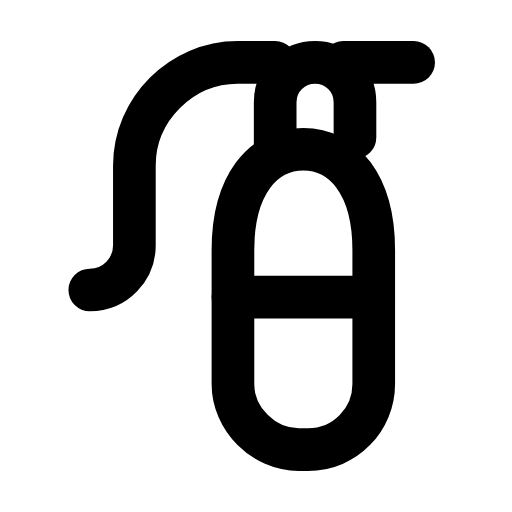
t = 0.00 s
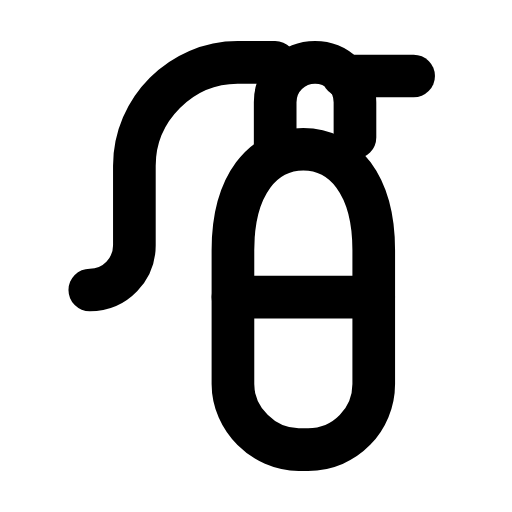
t = 0.26 s
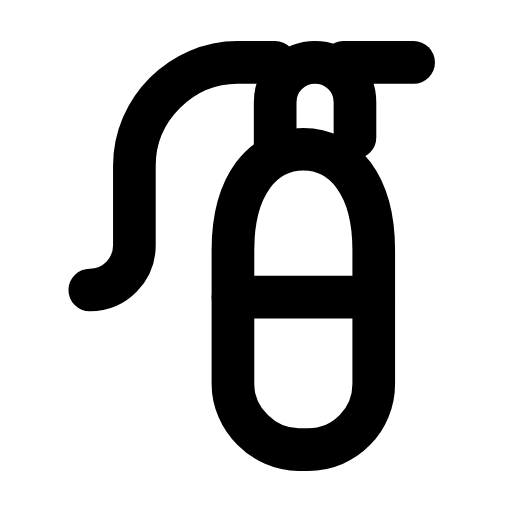
t = 0.53 s
t = 0.78 s: frame unchanged from t = 0.00 s, image omitted
t = 1.06 s: frame unchanged from t = 0.00 s, image omitted
t = 1.33 s: frame unchanged from t = 0.00 s, image omitted

The animated SVG that drew these frames (rendered in a browser with its animation timeline set to each time). Animation: 1 SMIL element (animateTransform=1); one cycle of 1.60 s, repeats indefinitely.

<svg xmlns="http://www.w3.org/2000/svg" width="24" height="24" viewBox="0 0 24 24" fill="none"><g transform="translate(-1.181 -2.025) scale(1.1)"><path stroke="currentColor" stroke-width="1.818" stroke-linecap="round" stroke-linejoin="round" fill="none" d="M11 12.5C11 9.7 12.3 8.2 14 8.2S17 9.7 17 12.5L17 18.2C17 19.7 15.8 21 14.2 21L13.8 21C12.3 21 11 19.7 11 18.2L11 12.5Z"></path><line stroke="currentColor" stroke-width="1.818" stroke-linecap="round" stroke-linejoin="round" fill="none" x1="11" y1="14.5" x2="17" y2="14.5"></line><path stroke="currentColor" stroke-width="1.818" stroke-linecap="round" stroke-linejoin="round" fill="none" d="M12.8 8.2L12.8 6.2C12.8 5.2 13.6 4.5 14.5 4.5S16.2 5.2 16.2 6.2L16.2 7.7"></path><line stroke="currentColor" stroke-width="1.818" stroke-linecap="round" stroke-linejoin="round" fill="none" x1="15.7" y1="4.5" x2="18.7" y2="4.5"><animateTransform attributeName="transform" type="translate" values="0 0;0 0;0 0.7;0 0;0 0;0 0;0 0;0 0.7;0 0;0 0;0 0" keyTimes="0;0.135;0.2475;0.36;0.45;0.6;0.66;0.735;0.81;0.9;1" dur="1.6s" repeatCount="indefinite" calcMode="spline" keySplines="0.16 1 0.3 1;0.16 1 0.3 1;0.16 1 0.3 1;0.16 1 0.3 1;0.16 1 0.3 1;0.16 1 0.3 1;0.16 1 0.3 1;0.16 1 0.3 1;0.16 1 0.3 1;0.16 1 0.3 1"/></line><path stroke="currentColor" stroke-width="1.818" stroke-linecap="round" stroke-linejoin="round" fill="none" d="M12.8 4.5L11.2 4.5C8.8 4.5 6.8 6.5 6.8 8.9L6.8 12.3C6.8 13.3 6 14.2 4.9 14.2"></path></g></svg>
